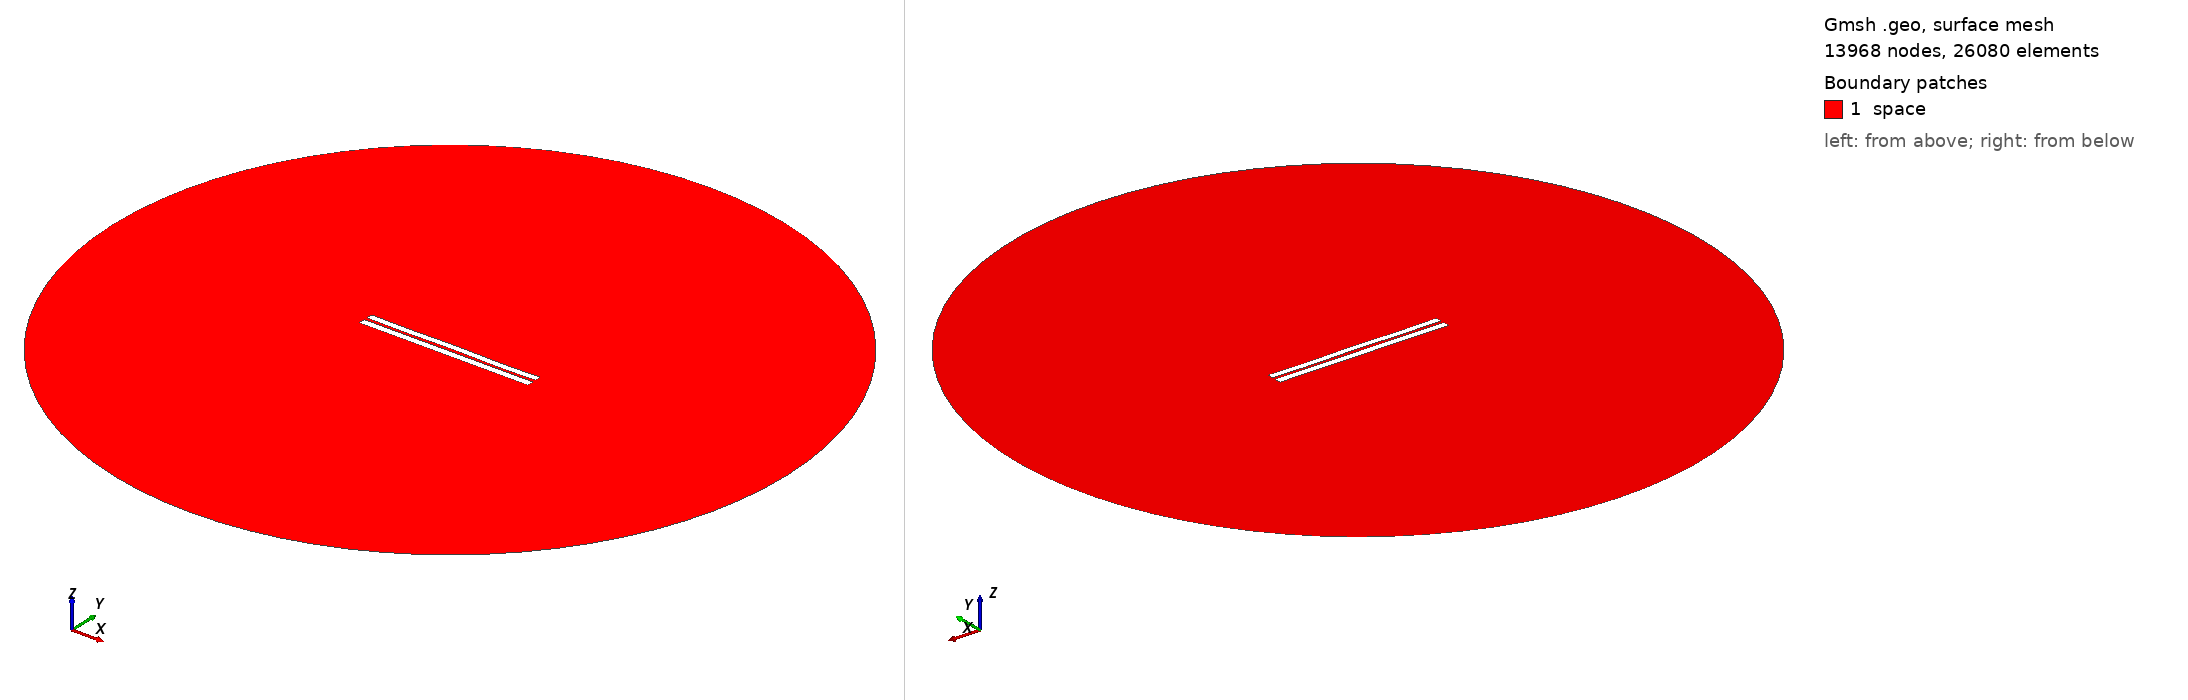

Gmsh geometry script, surface-meshed: 13968 nodes, 26080 surface elements. Boundary patches (legend numbers): 1 space. Left view from above one corner, right view from below the opposite corner. Legend entries are the model's physical surfaces. The drawing asked Gmsh for element sizes between 1% and 20% of the model's largest extent; the script's own settings can give other sizes.

=== 499.geo (drawn) ===
//---------------------------------------
// Geometry kernel
//---------------------------------------

SetFactory("OpenCASCADE");



//---------------------------------------
// Parameters of the geometry
//---------------------------------------

// Overetch of the upper plate
overetch = 0.125;

// Distance between the plates
distance = 1.75;

// Discretization over the x axis (for the deformation)
nx = 50; 

// Length of the plate
L = 100 - overetch; 

// Number of modes
n = 4; 

// 1st mode coefficient
coeff(1) = -0.15;
beta(1) = 0.596864 * 3.1415926535 / L;

// 2nd mode coefficient
coeff(2) = 0.0;
beta(2) = 1.49418 * 3.1415926535 / L;

// 3rd mode coefficient
coeff(3) = 0.0;
beta(3) = 2.50025 * 3.1415926535 / L;

// 4th mode coefficient
coeff(4) = -0.15;
beta(4) = 3.49999 * 3.1415926535 / L;



//---------------------------------------
// Upper plate (deformed rectangle)
//---------------------------------------

// Coordiantes of the upper plate
xmin = -50;
xmax = 50 - overetch;

// Height of the upper plate
yheight = 4 - 2 * overetch;

// Indexes of the points
UpperID[] = {};
LowerID[] = {};
LeftID[] = {};
RightID[] = {};

// Point index
p = 1;

// Horizontal edges
For i In {1:nx}
    x = xmin + (i-1)*(xmax - xmin)/(nx-1);

    y_bottom = distance / 2 + overetch;
    For j In {1:n}
        C = (Cosh(beta(j)*L) + Cos(beta(j)*L)) / (Sinh(beta(j)*L) + Sin(beta(j)*L));
        y_bottom  = y_bottom + coeff(j) * (Cosh(beta(j)*(x+50)) - Cos(beta(j)*(x+50)) - C * (Sinh(beta(j)*(x+50)) - Sin(beta(j)*(x+50))));
    EndFor

    y_top = y_bottom + yheight;

    Point(p) = {x, y_top, 0, 1.0};
    UpperID[i] = p;
    p = p + 1;

    Point(p) = {x, y_bottom, 0, 1.0};
    LowerID[i] = p;
    p = p + 1;
EndFor

// Create point lists
UpperPts[] = {}; LowerPts[] = {};
For i In {1:nx}
  UpperPts[] += {UpperID[i]};
  LowerPts[] += {LowerID[i]};
EndFor

// Build splines
Spline(1) = {UpperPts[]};
Spline(2) = {LowerPts[]};
Line(3) = {LowerPts[nx-1], UpperPts[nx-1]};
Line(4) = {LowerPts[0], UpperPts[0]};

// Build the plane surface
Curve Loop(1) = {2, 3, -1, -4};
Plane Surface(1) = {1};



//---------------------------------------
// Lower plate (rectangle)
//---------------------------------------

// Vertices
Point(1001) = {-50, -1, 0, 1.0};
Point(1002) = { 50, -1, 0, 1.0};
Point(1003) = { 50,  -5, 0, 1.0};
Point(1004) = {-50,  -5, 0, 1.0};

// Edges
Line(5) = {1001, 1002};
Line(6) = {1002, 1003};
Line(7) = {1003, 1004};
Line(8) = {1004, 1001};

// Plane surface
Line Loop(2) = {5, 6, 7, 8};
Plane Surface(2) = {2}; 



//---------------------------------------
// Outer (fictious) boundary
//---------------------------------------

// Points
Point(1005) = {0, 0, 0};       // Center
Point(1006) = {200, 0, 0};     // Start point
Point(1007) = {0, 200, 0};     // 90 degrees
Point(1008) = {-200, 0, 0};    // 180 degrees
Point(1009) = {0, -200, 0};    // 270 degrees

// Circle arcs (each needs start, center, end)
Circle(9) = {1006, 1005, 1007};
Circle(10) = {1007, 1005, 1008};
Circle(11) = {1008, 1005, 1009};
Circle(12) = {1009, 1005, 1006};

// Plane surface for the entire domain
Curve Loop(3) = {9, 10, 11, 12};
Surface(3) = {3};

// Subtract the plates from the whole domain to obtain the actual domain where we want to solve the equations
BooleanDifference{ Surface{3}; Delete; }{ Surface{1}; Surface{2}; Delete; }




//---------------------------------------
// Transfinite Lines/Curves
//---------------------------------------

// Set the number of points on the boundaries
r = 12;
d = 0.15;

// Plates
Transfinite Curve {1} = 50*r/4 Using Progression 1;
Transfinite Line {2} = 50*r Using Progression 1;
Transfinite Curve {3, 4} = 2*r Using Progression 1+d;
Transfinite Line {5} = 50*r Using Progression 1;
Transfinite Line {7} = 50*r/4 Using Progression 1;
Transfinite Line {6} = 2*r Using Progression 1+d;
Transfinite Line {8} = 2*r Using Progression 1-d;

// Outer boundary
Transfinite Line {9, 10, 11, 12} = 20 Using Progression 1;



//---------------------------------------
// Physical groups
//---------------------------------------                

// Physical curves (boundaries)
Physical Line("force_segment", 10) = {2};
Physical Line("upper_plate", 11) = {1, 3, 4};
Physical Line("lower_plate", 12) = {5, 6, 7, 8};
Physical Line("boundary", 20) = {9, 10, 11, 12};

// Physical Surfaces
Physical Surface("space", 30) = {3};



//---------------------------------------
// 6. Generate the Mesh
//---------------------------------------

// 2D mesh generation
Mesh 2;
